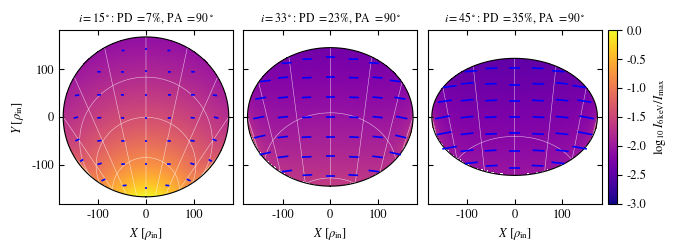

The matplotlib source for this figure:
"""Sky images of light reflected once by the walls of a super-Eddington funnel, for three viewing angles.

Conical funnel with base radius 1, grazing angle ALPHA, wall length RLEN; walls flowing outward along themselves at BETA;
isotropic unpolarized point source at the centre; one reflection off a semi-infinite conservative
electron-scattering atmosphere (Chandrasekhar 1960), with the polarization carried from the comoving
frame of the wall to the observer by the Lorentz rotation of the bases of Loktev et al. (2022).
After Ahlberg, Veledina, Churazov & Khabibullin (arXiv:2610.23089), single reflection only.

The funnel axis points up on the page and the observer sits at angle i from it, for the three
angles of VIEWS (15, 33.2 and 45 deg). Only light that leaves through the opening is kept, so every image lies inside the image of
the rim. Coordinates are centred on the centre of the rim, in units of the base radius rho_in; X grows
to the right, so east (e_E) is on the left. The PA is counted counterclockwise on the page (from
north through east) from the projected funnel axis (up).
Overlaid: the rim (opening ellipse) and the conical grid of the wall (circles of constant height and
generatrices every 30 deg), drawn only where the wall is visible.

Output: funnel_reflection_views.pdf, funnel_reflection_views.txt (PD and PA of the total at E_IMG).
"""
import time
import numpy as np
import matplotlib
import matplotlib.pyplot as plt
from matplotlib.collections import LineCollection
from scipy.optimize import root

t0 = time.perf_counter()

# ------------------------------------------------------------------ parameters
ALPHA = np.radians(10.0)   # funnel grazing angle (paper: 5-25 deg; Fig. 2c uses 10 deg)
RLEN = 1e3                 # distance from the funnel centre to its edge, in base radii (paper: 10^3)
BETA = 0.2                 # outflow speed along the walls (paper Fig. 2c: 0-0.4)
VIEWS = [15.0, 33.2, 45.0]   # deg, angle between the funnel axis and the line of sight
GAMMA, ECUT = 2.0, 30.0    # incident cutoff power law: E F_E ~ E^(2-GAMMA) exp(-E/ECUT)
E = np.logspace(0, 2, 61)  # keV
E_IMG = 6.0                # energy of the sky images, keV
NZ, NPHI = 600, 360        # wall grid (z log-spaced in 1+z, azimuth uniform)

H = RLEN*np.cos(ALPHA)
ZETA = np.arctan((RLEN*np.sin(ALPHA) - 1)/H)
RTOP = 1 + H*np.tan(ZETA)


# ------------------------------------------------------------------ reflection law
def gl01(n):
    x, w = np.polynomial.legendre.leggauss(n)
    return 0.5*(x + 1), 0.5*w

class Reflection:
    """Reflection of unpolarized light by a semi-infinite Thomson-scattering atmosphere,
    in the form of Madhusudhan & Burrows (2012, Eqs. 23-28), after Abhyankar & Fymat (1970)
    and Chandrasekhar (1960). stokes() returns I_l, I_r, U per unit F for an incident flux pi F,
    in the basis (e1 = projected normal, e2 = k x n). Checked: flux conservation for omega = 1
    to 1e-8, and the single-scattering limit against the Thomson phase matrix to 1e-7."""
    def __init__(self, omega=1.0, n=64, iters=500):
        self.om = omega
        self.mu, self.w = mu, w = gl01(n)
        self.H1n = self._H(lambda m: 3/8*omega*(1 - m**2)*(1 + 2*m**2), iters)
        self.H2n = self._H(lambda m: 3/16*omega*(1 + m**2)**2, iters)
        M = self.M(mu)
        N = M.copy()
        for _ in range(iters):     # plain iteration, then a root finder (the conservative case converges slowly)
            J = np.einsum('k,kji,kjl,mk->mil', w, N, M, 1/(mu[:, None] + mu[None, :]))
            A = np.eye(2)[None] - 0.5*omega*mu[:, None, None]*J
            N = np.linalg.solve(A.transpose(0, 2, 1), M.transpose(0, 2, 1)).transpose(0, 2, 1)
        def resid(x):
            Nx = x.reshape(N.shape)
            J = np.einsum('k,kji,kjl,mk->mil', w, Nx, M, 1/(mu[:, None] + mu[None, :]))
            A = np.eye(2)[None] - 0.5*omega*mu[:, None, None]*J
            return (np.einsum('mij,mjk->mik', Nx, A) - M).ravel()
        self.Nn = root(resid, N.ravel(), method='hybr', options={'xtol': 1e-14}).x.reshape(N.shape)

    @staticmethod
    def M(m):
        m = np.asarray(m, float)
        out = np.zeros(m.shape + (2, 2))
        out[..., 0, 0] = m**2; out[..., 0, 1] = np.sqrt(2)*(1 - m**2); out[..., 1, 0] = 1.0
        return np.sqrt(3)/2*out

    def _H(self, psi, iters):
        mu, w = self.mu, self.w
        P = psi(mu); s0 = np.sqrt(1 - 2*np.sum(w*P)); Hn = np.ones_like(mu)
        K = mu[None, :]*P[None, :]/(mu[:, None] + mu[None, :])*w[None, :]
        for _ in range(iters):
            Hn = 1/(s0 + K @ Hn)
        return P, s0, Hn

    def H(self, which, m):
        P, s0, Hn = self.H1n if which == 1 else self.H2n
        m = np.asarray(m, float)[..., None]
        return 1/(s0 + np.sum(self.w*self.mu*P*Hn/(m + self.mu), axis=-1))

    def N(self, m):
        m = np.asarray(m, float)
        J = np.einsum('k,kji,kjl,...k->...il', self.w, self.Nn, self.M(self.mu), 1/(m[..., None] + self.mu))
        A = np.eye(2) - 0.5*self.om*m[..., None, None]*J
        return np.einsum('...ij,...jk->...ik', self.M(m), np.linalg.inv(A))

    def stokes(self, mu0, mu, dphi):
        """dphi = azimuth(k_out) - azimuth(k_in) around the normal, both for propagation directions."""
        N0 = self.N(mu0); N = self.N(mu)
        s1 = N0[..., 0, 0] + N0[..., 1, 0]; s2 = N0[..., 0, 1] + N0[..., 1, 1]
        Al = N[..., 0, 0]*s1 + N[..., 0, 1]*s2
        Ar = N[..., 1, 0]*s1 + N[..., 1, 1]*s2
        H1 = self.H(1, mu)*self.H(1, mu0); H2 = self.H(2, mu)*self.H(2, mu0)
        BU = 3*mu0*np.sqrt((1 - mu**2)*(1 - mu0**2))*H1
        Cr = 0.75*(1 - mu0**2)*H2
        D = self.om/(8*(mu + mu0))*mu0
        Il = D*(Al - mu*BU*np.cos(dphi) - mu**2*Cr*np.cos(2*dphi))
        Ir = D*(Ar + Cr*np.cos(2*dphi))
        U = D*(BU*np.sin(dphi) + 2*mu*Cr*np.sin(2*dphi))
        return Il, Ir, U


# ------------------------------------------------------------------ vector helpers (last axis = 3)
def dot(a, b):
    return np.sum(a*b, axis=-1)

def unit(a):
    return a/np.linalg.norm(a, axis=-1, keepdims=True)

def basis(k, l):
    """Polarization basis B(k, l) of Loktev et al. (2022): e1 = projection of l, e2 = k x l."""
    e1 = unit(l - dot(k, l)[..., None]*k)
    e2 = unit(np.cross(k, l))
    return e1, e2

def aberrate(k, b, beta):
    """Direction in the frame moving with velocity beta*b, and Doppler factor delta = E/E'."""
    g = 1/np.sqrt(1 - beta**2)
    kb = dot(k, b)[..., None]
    delta = 1/(g*(1 - beta*kb))
    kp = delta*(k - g*beta*b + (g - 1)*kb*b)
    return kp, delta[..., 0]


# ------------------------------------------------------------------ funnel wall grid (funnel frame, z = axis)
u_edges = np.linspace(0, np.log1p(H), NZ + 1)
z_edges = np.expm1(u_edges)
p_edges = np.linspace(0, 2*np.pi, NPHI + 1)
zc = 0.5*(z_edges[1:] + z_edges[:-1])
pc = 0.5*(p_edges[1:] + p_edges[:-1])
Z, PH = np.meshgrid(zc, pc, indexing='ij')
RHO = 1 + Z*np.tan(ZETA)
cph, sph = np.cos(PH), np.sin(PH)
P = np.stack([RHO*cph, RHO*sph, Z], -1)                                          # wall points
NRM = np.stack([-cph*np.cos(ZETA), -sph*np.cos(ZETA), np.full_like(Z, np.sin(ZETA))], -1)  # normal into the cavity
BDIR = np.stack([cph*np.sin(ZETA), sph*np.sin(ZETA), np.full_like(Z, np.cos(ZETA))], -1)   # flow direction
T1 = np.stack([-sph, cph, np.zeros_like(Z)], -1)                                 # tangent basis, T1 x T2 = NRM
T2 = np.cross(NRM, T1)
dA = (RHO*np.diff(p_edges)[None, :]*np.diff(z_edges)[:, None])/np.cos(ZETA)
DIST = np.linalg.norm(P, axis=-1)
K1 = P/DIST[..., None]                                                           # from the source to the wall

REFL = Reflection(1.0)


def azimuth(v):
    return np.arctan2(dot(v, T2), dot(v, T1))



def visible(Pw, Nw, k):
    """Wall points Pw (normals Nw) that face the observer k and are seen through the opening."""
    t_top = (H - Pw[..., 2])/k[2]
    q = Pw + t_top[..., None]*k
    return (dot(Nw, k) > 0) & (np.hypot(q[..., 0], q[..., 1]) <= RTOP)


def funnel_view(inc):
    """Sky image, sticks and total Stokes at E_IMG for the funnel axis at angle inc to the line of sight."""
    k = np.array([np.sin(inc), 0.0, np.cos(inc)])     # funnel frame, observer in the x-z plane
    eN, eE = basis(k, np.array([0, 0, 1.0]))          # up = projected funnel axis; eE = k x axis
    centre = np.array([0, 0, H])                      # centre of the rim
    sky = lambda p: (-dot(p - centre, eE), dot(p - centre, eN))   # X to the right, Y up, about the rim centre

    vis = visible(P, NRM, k)
    eta = dot(NRM, k)
    kv = np.broadcast_to(k, P.shape)[vis]
    nv, bv, pv, distv = NRM[vis], BDIR[vis], P[vis], DIST[vis]
    k1p, d1 = aberrate(K1[vis], bv, BETA)
    k2p, d2 = aberrate(kv, bv, BETA)
    mu0 = -dot(nv, k1p)
    mu = dot(nv, k2p)
    ok = (mu > 0) & (mu0 > 0)
    t1, t2 = T1[vis], T2[vis]
    az = lambda v: np.arctan2(dot(v, t2), dot(v, t1))
    Il, Ir, U = REFL.stokes(np.clip(mu0, 1e-9, 1), np.clip(mu, 1e-9, 1), az(k2p) - az(k1p))
    r = np.where(ok, (Il + Ir)/np.pi, 0.0)
    pd = np.hypot(Il - Ir, U)/(Il + Ir)
    psi = 0.5*np.arctan2(U, Il - Ir)
    e1n, e2n = basis(k2p, nv)                         # comoving basis of the Chandrasekhar solution
    f = np.cos(psi)[:, None]*e1n + np.sin(psi)[:, None]*e2n
    b1p, b2p = basis(k2p, bv)                         # B(k', beta) -> B(k, beta): no rotation
    chi = np.arctan2(dot(f, b2p), dot(f, b1p))
    b1, b2 = basis(kv, bv)
    f = np.cos(chi)[:, None]*b1 + np.sin(chi)[:, None]*b2
    ang = np.arctan2(dot(f, eE), dot(f, eN))          # PA from up towards e_E (east, on the left of the page): counterclockwise
    qs, us = pd*np.cos(2*ang), pd*np.sin(2*ang)
    pagex, pagey = -dot(f, eE), dot(f, eN)            # f on the page (X right = -e_E, Y up)
    assert np.allclose(np.abs(-np.sin(ang)*pagex + np.cos(ang)*pagey), np.hypot(pagex, pagey)), 'stick orientation'

    Iel = d2**3*r/d1
    finc = (np.array([E_IMG])*(d1/d2)[:, None])**(1 - GAMMA)*np.exp(-E_IMG*(d1/d2)[:, None]/ECUT)/distv[:, None]**2
    img = np.full(Z.shape, np.nan)
    img[vis] = Iel*finc[:, 0]
    Fimg = img[vis]*eta[vis]*dA[vis]                  # flux of each element at E_IMG
    Itot, Qtot, Utot = Fimg.sum(), (Fimg*qs).sum(), (Fimg*us).sum()

    zg, pg = np.meshgrid(z_edges, p_edges, indexing='ij')
    rg = 1 + zg*np.tan(ZETA)
    Xg, Yg = sky(np.stack([rg*np.cos(pg), rg*np.sin(pg), zg], -1))

    # polarization sticks binned on the page (flux-weighted q, u)
    Xv, Yv = sky(pv)
    nb = 7
    xe = np.linspace(-RTOP, RTOP, nb + 1); ye = np.linspace(-RTOP*np.cos(inc), RTOP*np.cos(inc), nb + 1)
    ix = np.clip(np.digitize(Xv, xe) - 1, 0, nb - 1); iy = np.clip(np.digitize(Yv, ye) - 1, 0, nb - 1)
    sticks = []
    for a in range(nb):
        for b in range(nb):
            m = (ix == a) & (iy == b)
            w = Fimg[m]
            if m.sum() < 20 or w.sum() <= 0.002*Fimg.sum():
                continue
            xq = (w*qs[m]).sum()/w.sum(); xu = (w*us[m]).sum()/w.sum()
            sticks.append(((w*Xv[m]).sum()/w.sum(), (w*Yv[m]).sum()/w.sum(), np.hypot(xq, xu), 0.5*np.arctan2(xu, xq)))

    # conical grid on the visible wall: circles of constant height and generatrices, masked where hidden
    ph = np.linspace(0, 2*np.pi, 721)
    zz = np.linspace(0, H, 2001)
    lines = []
    def wall(z, p):
        rho = 1 + z*np.tan(ZETA)
        Pw = np.stack([rho*np.cos(p), rho*np.sin(p), z], -1)
        Nw = np.stack([-np.cos(p)*np.cos(ZETA), -np.sin(p)*np.cos(ZETA), np.full_like(z, np.sin(ZETA))], -1)
        X, Y = sky(Pw)
        v = visible(Pw, Nw, k)
        return np.where(v, X, np.nan), np.where(v, Y, np.nan)
    for frac in (0.2, 0.4, 0.6, 0.8):
        lines.append(wall(np.full_like(ph, frac*H), ph))
    for p0 in np.radians(np.arange(0, 360, 30)):
        lines.append(wall(zz, np.full_like(zz, p0)))
    rim = sky(np.stack([RTOP*np.cos(ph), RTOP*np.sin(ph), np.full_like(ph, H)], -1))
    return dict(Xg=Xg, Yg=Yg, img=img, sticks=sticks, cell=min(np.diff(xe)[0], np.diff(ye)[0]),
                lines=lines, rim=rim, pd=100*np.hypot(Qtot, Utot)/Itot,
                pa=np.degrees(0.5*np.arctan2(Utot, Qtot)) % 180, vis_frac=vis.mean())


res = [funnel_view(np.radians(i)) for i in VIEWS]
t_calc = time.perf_counter() - t0

# ------------------------------------------------------------------ plot
plt.rcParams.update({'font.family': 'serif', 'font.serif': ['STIXGeneral'], 'mathtext.fontset': 'stix',
                     'font.size': 9})
fig, axs = plt.subplots(1, len(VIEWS), figsize=(7.0, 2.75), sharey=True, gridspec_kw=dict(wspace=0.06))
vmax = max(np.nanmax(r['img']) for r in res)
cmap = plt.get_cmap('plasma').with_extremes(bad='white')
smax = max(s[2] for r in res for s in r['sticks'])
for ax, inc, r in zip(axs, VIEWS, res):
    im = ax.pcolormesh(r['Xg'], r['Yg'], np.log10(r['img']/vmax), cmap=cmap, vmin=-3, vmax=0,
                       shading='flat', rasterized=True)
    for x, y in r['lines']:
        ax.plot(x, y, '-', color='white', lw=0.4, alpha=0.7)
    ax.plot(*r['rim'], 'k-', lw=0.8)
    L = 0.45*r['cell']/smax                            # longest stick = 0.9 of a bin
    segs = [((x - L*p*np.sin(a), y + L*p*np.cos(a)), (x + L*p*np.sin(a), y - L*p*np.cos(a)))
            for x, y, p, a in r['sticks']]               # PA counterclockwise from up: direction (-sin a, cos a)
    ax.add_collection(LineCollection(segs, colors='blue', linewidths=1.2))
    ax.set_xlim(-1.05*RTOP, 1.05*RTOP); ax.set_ylim(-1.05*RTOP, 1.05*RTOP)
    ax.set_aspect('equal')
    ax.set_title(r'$i=%.0f^\circ$: PD $=%.0f\%%$, PA $=%.0f^\circ$' % (inc, r['pd'], r['pa']), fontsize=8.5)
    ax.set_xlabel(r'$X\ [\rho_{\rm in}]$')
    ax.tick_params(direction='in', top=True, right=True)
axs[0].set_ylabel(r'$Y\ [\rho_{\rm in}]$')
cax = axs[-1].inset_axes([1.04, 0.0, 0.05, 1.0])
cb = fig.colorbar(im, cax=cax)
cb.set_label(r'$\log_{10} I_{%g\,{\rm keV}}/I_{\max}$' % E_IMG)
fig.savefig('funnel_reflection_views.pdf', bbox_inches='tight')
np.savetxt('funnel_reflection_views.txt', np.array([[i, r['pd'], r['pa']] for i, r in zip(VIEWS, res)]),
           header='i[deg] PD[%%] PA[deg] at %g keV, PA counterclockwise from the projected funnel axis; '
                  'alpha=%g deg, R=%g, beta=%g' % (E_IMG, np.degrees(ALPHA), RLEN, BETA))
for i, r in zip(VIEWS, res):
    print('i = %4.1f deg: PD(%g keV) = %5.2f%%, PA = %5.1f deg, visible wall fraction %.3f'
          % (i, E_IMG, r['pd'], r['pa'], r['vis_frac']))
print('computing: %.2f s' % t_calc)
